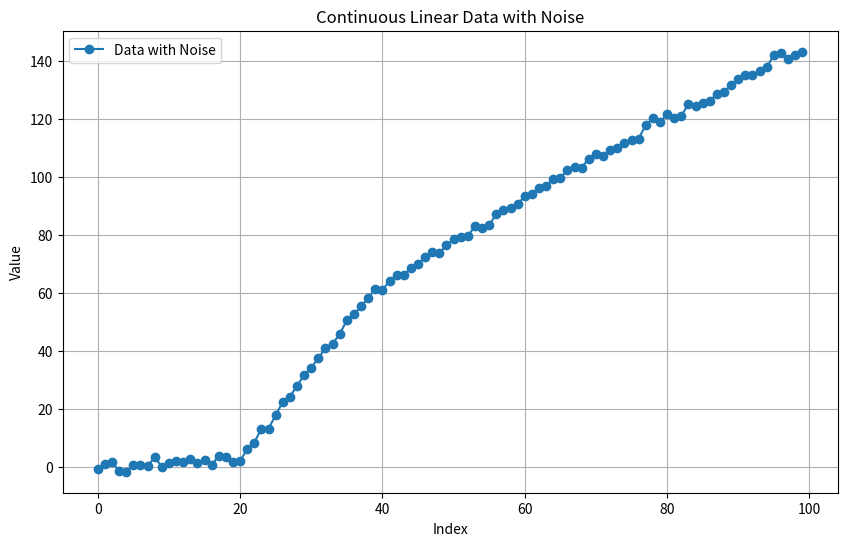

Source code (Python):

import numpy as np
import matplotlib.pyplot as plt

def generate_continuous_linear_data(num_segments, segment_length, noise_level):
    data = []
    previous_end_value = 0  # Track the end value of the previous segment
    for i in range(num_segments):
        # Generate random slope for each segment
        slope = np.random.uniform(0.1, 4.0)  # Random slope between 0.5 and 2.0
        
        # Calculate intercept to ensure continuity with previous segment
        intercept = previous_end_value - slope * (i * segment_length)
        
        # Generate linear segment
        segment = np.linspace(i * segment_length, (i + 1) * segment_length, segment_length)
        segment_with_slope = slope * segment + intercept
        
        # Add noise to the segment
        noise = np.random.normal(0, noise_level, segment_length)
        segment_with_noise = segment_with_slope + noise
        
        data.extend(segment_with_noise)
        
        # Update the end value of the previous segment
        previous_end_value = segment_with_slope[-1]
    return np.array(data)

def plot_data(data):
    plt.figure(figsize=(10, 6))
    plt.plot(data, marker='o', linestyle='-', label='Data with Noise')
    plt.xlabel('Index')
    plt.ylabel('Value')
    plt.title('Continuous Linear Data with Noise')
    plt.legend()
    plt.grid(True)
    plt.show()

# Example usage:
num_segments = 5
segment_length = 20
noise_level = 1.0

# Generate continuous linear data with noise and different slopes for each segment
data = generate_continuous_linear_data(num_segments, segment_length, noise_level)

# Plot 
plot_data(data)